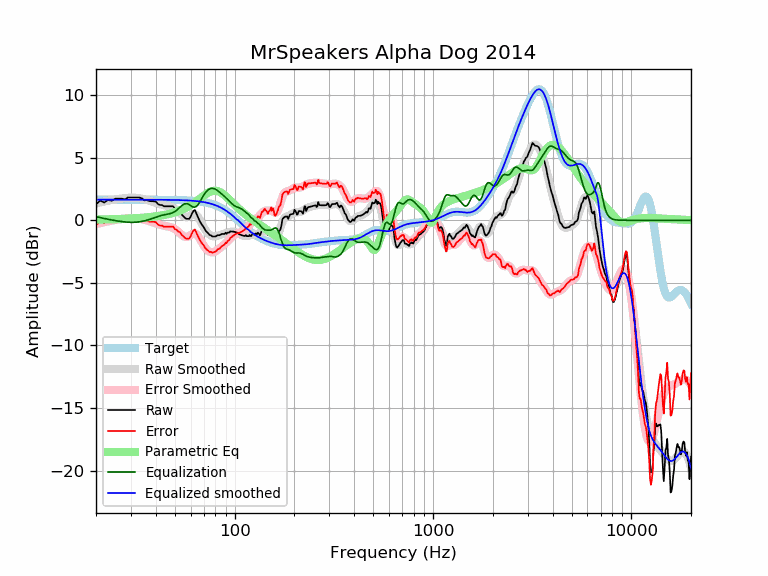

The table this chart was drawn from, first rows:
frequency, raw, error, smoothed, error_smoothed, equalization, parametric_eq, equalized_raw, equalized_smoothed, target
20, 1.27, -0.37, 1.35, -0.30, 0.30, 0.06, 1.57, 1.65, 1.65
21, 1.58, -0.07, 1.43, -0.22, 0.22, 0.06, 1.79, 1.65, 1.65
22, 1.42, -0.22, 1.50, -0.15, 0.15, 0.07, 1.57, 1.65, 1.65
23, 1.62, -0.02, 1.56, -0.08, 0.08, 0.08, 1.71, 1.65, 1.65
24, 1.57, -0.08, 1.62, -0.03, 0.03, 0.09, 1.59, 1.65, 1.65
25, 1.73, 0.08, 1.67, 0.02, -0.02, 0.09, 1.70, 1.65, 1.65
26, 1.73, 0.08, 1.71, 0.07, -0.07, 0.10, 1.66, 1.65, 1.65
27, 1.73, 0.08, 1.75, 0.10, -0.10, 0.11, 1.62, 1.65, 1.65
28, 1.68, 0.03, 1.78, 0.13, -0.13, 0.12, 1.55, 1.65, 1.65
29, 1.83, 0.18, 1.80, 0.15, -0.15, 0.13, 1.68, 1.65, 1.65
30, 1.83, 0.18, 1.81, 0.16, -0.16, 0.15, 1.67, 1.65, 1.65
31, 1.83, 0.18, 1.81, 0.16, -0.16, 0.16, 1.67, 1.65, 1.65
32, 1.83, 0.18, 1.79, 0.15, -0.15, 0.17, 1.68, 1.65, 1.65
33, 1.83, 0.18, 1.77, 0.12, -0.12, 0.19, 1.70, 1.65, 1.65
34, 1.76, 0.12, 1.74, 0.09, -0.09, 0.20, 1.67, 1.65, 1.65
35, 1.60, -0.05, 1.69, 0.05, -0.05, 0.22, 1.55, 1.65, 1.65
36, 1.62, -0.02, 1.64, -0.00, 0.00, 0.24, 1.63, 1.65, 1.65
37, 1.55, -0.10, 1.59, -0.06, 0.06, 0.25, 1.61, 1.64, 1.64
38, 1.52, -0.12, 1.53, -0.12, 0.12, 0.27, 1.64, 1.64, 1.64
39, 1.52, -0.12, 1.46, -0.18, 0.18, 0.30, 1.70, 1.64, 1.64
40, 1.51, -0.13, 1.40, -0.24, 0.24, 0.32, 1.75, 1.64, 1.64
41, 1.31, -0.33, 1.34, -0.30, 0.30, 0.34, 1.61, 1.64, 1.64
42, 1.22, -0.42, 1.29, -0.35, 0.35, 0.37, 1.58, 1.64, 1.64
43, 1.22, -0.42, 1.24, -0.40, 0.40, 0.39, 1.62, 1.64, 1.64
44, 1.12, -0.52, 1.20, -0.44, 0.44, 0.42, 1.56, 1.64, 1.64
45, 1.12, -0.52, 1.17, -0.47, 0.47, 0.45, 1.59, 1.64, 1.64
46, 1.12, -0.51, 1.14, -0.50, 0.50, 0.49, 1.62, 1.64, 1.64
47, 1.12, -0.51, 1.11, -0.53, 0.53, 0.52, 1.65, 1.63, 1.63
48, 1.12, -0.51, 1.06, -0.57, 0.57, 0.56, 1.69, 1.63, 1.63
49, 1.12, -0.51, 1.00, -0.62, 0.62, 0.60, 1.75, 1.63, 1.63
50, 0.92, -0.71, 0.92, -0.70, 0.70, 0.64, 1.62, 1.63, 1.63
51, 0.85, -0.77, 0.82, -0.80, 0.80, 0.69, 1.66, 1.62, 1.62
52, 0.72, -0.90, 0.70, -0.92, 0.92, 0.73, 1.64, 1.62, 1.62
53, 0.67, -0.95, 0.58, -1.04, 1.04, 0.78, 1.71, 1.62, 1.62
54, 0.47, -1.14, 0.45, -1.16, 1.16, 0.83, 1.63, 1.61, 1.61
55, 0.34, -1.27, 0.35, -1.25, 1.25, 0.89, 1.59, 1.61, 1.61
56, 0.22, -1.39, 0.29, -1.31, 1.31, 0.95, 1.53, 1.60, 1.60
57, 0.12, -1.48, 0.26, -1.33, 1.33, 1.01, 1.45, 1.60, 1.60
58, 0.12, -1.47, 0.28, -1.31, 1.31, 1.07, 1.43, 1.59, 1.59
59, 0.12, -1.46, 0.33, -1.25, 1.25, 1.14, 1.37, 1.58, 1.58
60, 0.30, -1.28, 0.40, -1.18, 1.18, 1.21, 1.47, 1.58, 1.58
61, 0.56, -1.00, 0.46, -1.11, 1.11, 1.28, 1.67, 1.57, 1.57
62, 0.75, -0.81, 0.50, -1.06, 1.06, 1.36, 1.81, 1.56, 1.56
63, 0.82, -0.73, 0.49, -1.06, 1.06, 1.44, 1.88, 1.55, 1.55
64, 0.59, -0.95, 0.43, -1.10, 1.10, 1.51, 1.69, 1.54, 1.54
65, 0.32, -1.20, 0.32, -1.20, 1.20, 1.59, 1.53, 1.53, 1.53
66, 0.09, -1.43, 0.17, -1.35, 1.35, 1.67, 1.43, 1.51, 1.51
67, -0.13, -1.63, -0.02, -1.52, 1.52, 1.75, 1.39, 1.50, 1.50
68, -0.30, -1.79, -0.21, -1.70, 1.70, 1.83, 1.40, 1.49, 1.49
69, -0.44, -1.91, -0.41, -1.88, 1.88, 1.91, 1.44, 1.47, 1.47
70, -0.57, -2.02, -0.59, -2.04, 2.04, 1.98, 1.47, 1.45, 1.45
71, -0.77, -2.20, -0.75, -2.18, 2.18, 2.05, 1.42, 1.44, 1.44
72, -0.90, -2.32, -0.89, -2.30, 2.30, 2.12, 1.40, 1.42, 1.42
73, -0.99, -2.39, -1.00, -2.40, 2.40, 2.18, 1.41, 1.40, 1.40
74, -1.09, -2.46, -1.09, -2.47, 2.47, 2.23, 1.38, 1.37, 1.37
75, -1.19, -2.54, -1.17, -2.52, 2.52, 2.27, 1.33, 1.35, 1.35
76, -1.19, -2.52, -1.22, -2.55, 2.55, 2.31, 1.35, 1.32, 1.32
77, -1.29, -2.59, -1.26, -2.56, 2.56, 2.34, 1.26, 1.30, 1.30
78, -1.29, -2.56, -1.28, -2.55, 2.55, 2.36, 1.25, 1.27, 1.27
79, -1.29, -2.53, -1.28, -2.52, 2.52, 2.36, 1.23, 1.24, 1.24
... 553 more rows
